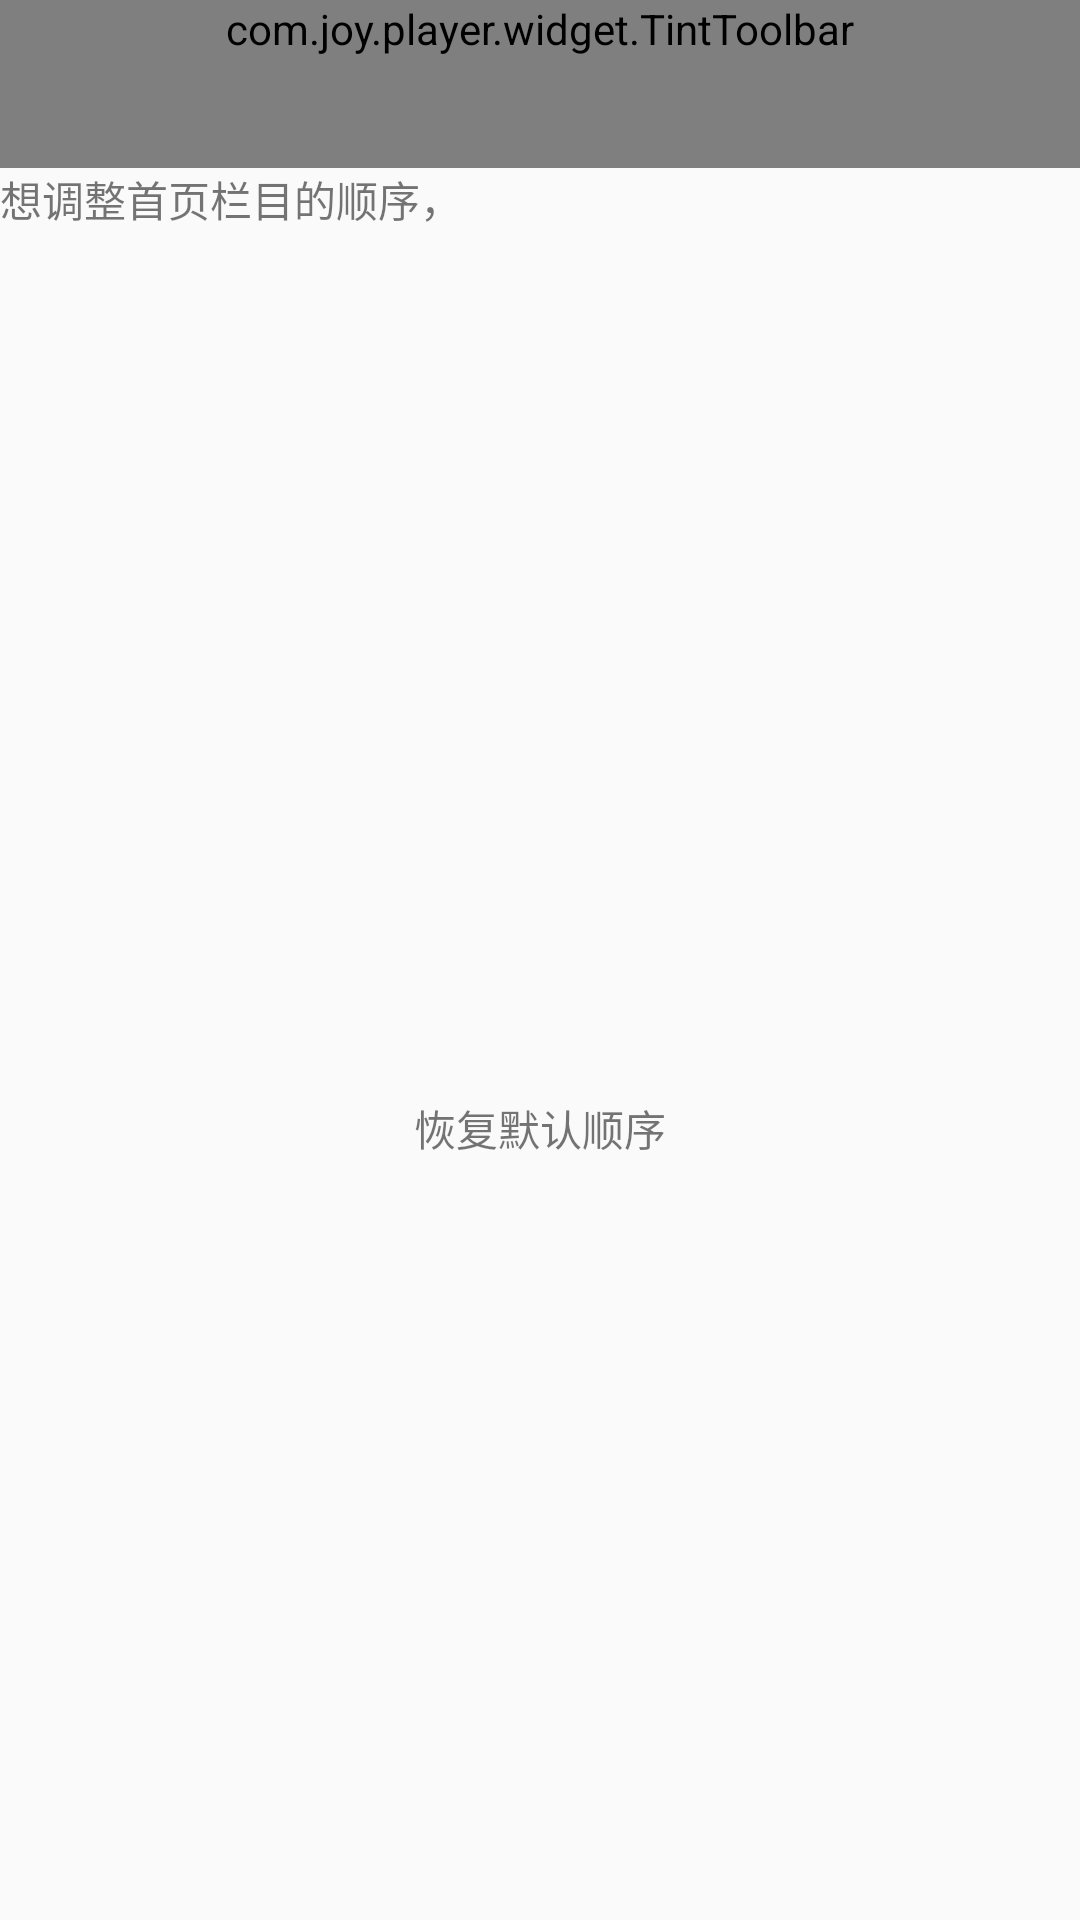

Android layout source for this screen:
<!-- AndroidManifest.xml: application theme AppTheme -->
<!-- res/layout/change_netmusic_item.xml -->
<?xml version="1.0" encoding="utf-8"?>
<RelativeLayout xmlns:android="http://schemas.android.com/apk/res/android"
    android:orientation="vertical"
    android:layout_width="match_parent"
    xmlns:app="http://schemas.android.com/apk/res-auto"
    android:layout_height="match_parent">


    <com.joy.player.widget.TintToolbar
        android:layout_alignParentTop="true"
        android:id="@+id/toolbar"
        android:layout_width="match_parent"
        android:layout_height="wrap_content"
        android:background="@color/theme_color_primary"
        android:fitsSystemWindows="true"
        android:minHeight="?attr/actionBarSize"
        android:theme="@style/Theme.AppCompat"
        app:layout_scrollFlags="scroll|enterAlways"
        app:popupTheme="@style/ThemeOverlay.AppCompat.Light" />

    <TextView

        android:layout_below="@+id/toolbar"
        android:layout_width="match_parent"
        android:id="@+id/text"
        android:text="想调整首页栏目的顺序，"
        android:layout_height="30dp" />

    <android.support.v7.widget.RecyclerView
        android:id="@+id/recyclerview"
        android:layout_below="@+id/text"
        android:layout_width="match_parent"
        android:layout_height="260dp" />

    <TextView
        android:gravity="center"
        android:layout_below="@+id/recyclerview"
        android:text="恢复默认顺序"
        android:id="@+id/default_item_position"
        android:layout_width="match_parent"
        android:layout_height="60dp" />
</RelativeLayout>
<!-- resources referenced by this layout -->
<resources>
  <style name="AppTheme" parent="Theme.AppCompat.Light.DarkActionBar">
          
          <item name="colorPrimary">@color/colorPrimary</item>
          <item name="colorPrimaryDark">@color/colorPrimaryDark</item>
          <item name="colorAccent">@color/colorAccent</item>
      </style>
  <!-- not gathered from this repository: default colours our renderer supplied (Android Studio template values) -->
  <color name="colorPrimary">#FF6200EE</color>
  <color name="colorPrimaryDark">#FF3700B3</color>
  <color name="colorAccent">#FF03DAC5</color>
</resources>
